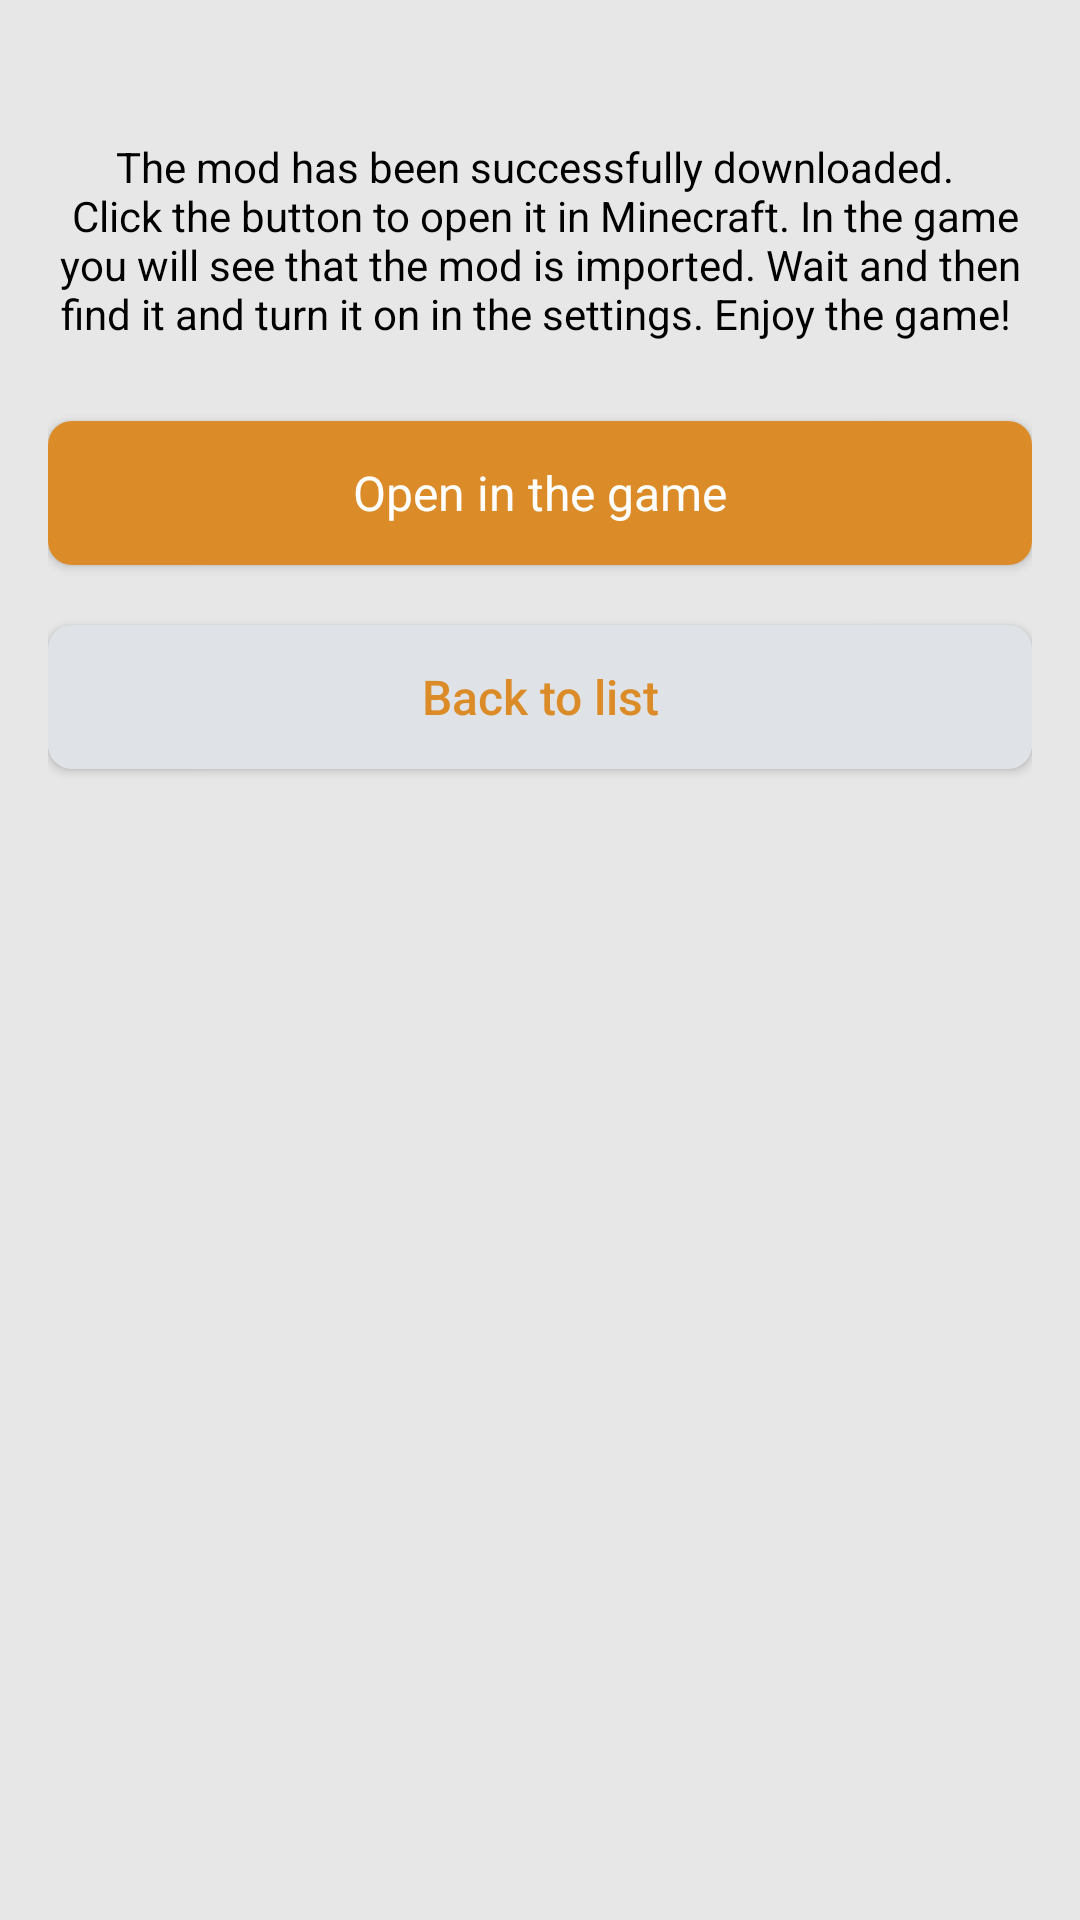

Write the Android layout XML for this screen, with the resource values it uses.
<!-- AndroidManifest.xml: application theme AppTheme -->
<!-- res/layout/activity_final.xml -->
<?xml version="1.0" encoding="utf-8"?>
<ScrollView
    xmlns:android="http://schemas.android.com/apk/res/android"
    xmlns:app="http://schemas.android.com/apk/res-auto"
    android:background="@color/viewBg"
    android:layout_width="match_parent"
    android:layout_height="match_parent"
    app:layout_constraintBottom_toBottomOf="parent"
    app:layout_constraintEnd_toEndOf="parent"
    app:layout_constraintStart_toStartOf="parent"
    app:layout_constraintTop_toTopOf="parent">
    <LinearLayout
        android:orientation="vertical"
        android:padding="16dp"
        android:layout_width="match_parent"
        android:layout_height="wrap_content">
        <FrameLayout
            android:id="@+id/fl_adplaceholder"
            android:layout_width="match_parent"
            android:layout_height="wrap_content"
            android:layout_marginBottom="30dp" />
        <TextView
            android:layout_gravity="center_horizontal"
            android:id="@+id/textView4"
            android:layout_width="wrap_content"
            android:layout_height="wrap_content"
            android:layout_marginBottom="10dp"
            android:text="@string/open_text"
            android:textAlignment="center" />
        <Button android:gravity="center"
            android:layout_gravity="center_vertical"
            android:id="@+id/btn"
            android:layout_height="wrap_content"
            android:layout_marginBottom="20dp"
            android:text="@string/open"
            android:onClick="onButtonClick"
            style="@style/AppTheme.Btn" />
        <Button android:textSize="16sp"
            android:textColor="@color/gray_btn_text_color"
            android:gravity="center"
            android:layout_gravity="center_horizontal"
            android:id="@+id/back_btn"
            android:background="@drawable/btn_border_gray"
            android:paddingLeft="20dp"
            android:paddingTop="10dp"
            android:paddingRight="20dp"
            android:paddingBottom="10dp"
            android:layout_width="match_parent"
            android:layout_height="wrap_content"
            android:layout_marginBottom="20dp"
            android:text="@string/back_to_list"
            android:onClick="back_to_menu"
            android:textAllCaps="false"
            android:paddingStart="20dp"
            android:paddingEnd="20dp" />
    </LinearLayout>
</ScrollView>
<!-- resources referenced by this layout -->
<resources>
  <color name="gray_btn_text_color">#db8c28</color>
  <color name="viewBg">#e7e7e7</color>
  <!-- drawable btn_border_gray (drawable) -->
  <?xml version="1.0" encoding="utf-8"?>
  <shape xmlns:android="http://schemas.android.com/apk/res/android"
      android:shape="rectangle">
      <solid android:color="@color/gray_btn_background" />
      <corners android:radius="8dp" />
  </shape>
  <string name="back_to_list">Back to list</string>
  <string name="open">Open in the game</string>
  <string name="open_text">The mod has been successfully downloaded. \n Click the button to open it in Minecraft. In the game you will see that the mod is imported. Wait and then find it and turn it on in the settings. Enjoy the game! \n</string>
  <style name="AppTheme.Btn" parent="@style/AppTheme">
          <item name="android:textSize">16sp</item>
          <item name="android:textColor">@color/white</item>
          <item name="android:gravity">center</item>
          <item name="android:layout_gravity">center_vertical</item>
          <item name="android:background">@drawable/btn_border</item>
          <item name="android:paddingLeft">20dp</item>
          <item name="android:paddingTop">10dp</item>
          <item name="android:paddingRight">20dp</item>
          <item name="android:paddingBottom">10dp</item>
          <item name="android:layout_width">match_parent</item>
          <item name="android:layout_height">wrap_content</item>
          <item name="android:textAllCaps">false</item>
          <item name="android:paddingStart">20dp</item>
          <item name="android:paddingEnd">20dp</item>
      </style>
  <style name="AppTheme" parent="@style/Theme.AppCompat.Light">
          <item name="android:textColor">@color/black</item>
          <item name="colorAccent">@color/colorAccent</item>
          <item name="colorPrimary">@color/colorPrimary</item>
          <item name="colorPrimaryDark">@color/colorPrimaryDark</item>
          <item name="toolbarStyle">@style/Toolbar</item>
      </style>
  <color name="gray_btn_background">#dfe3e7</color>
  <color name="white">#ffffff</color>
  <!-- drawable btn_border (drawable) -->
  <?xml version="1.0" encoding="utf-8"?>
  <shape xmlns:android="http://schemas.android.com/apk/res/android"
      android:shape="rectangle">
      <solid android:color="@color/btn_background" />
      <corners android:radius="8dp" />
  </shape>
  <color name="black">@android:color/black</color>
  <color name="colorAccent">#aa4d0b</color>
  <color name="colorPrimary">#db8c28</color>
  <color name="colorPrimaryDark">#db8c28</color>
  <style name="Toolbar">
          <item name="android:textColor">@color/white</item>
          <item name="android:background">@color/colorPrimaryDark</item>
          <item name="buttonGravity">center_vertical</item>
          <item name="contentInsetStart">0dp</item>
          <item name="theme">@style/ThemeOverlay.AppCompat.Dark.ActionBar</item>
      </style>
  <color name="btn_background">#db8c28</color>
</resources>
